Image classification data set "KMC_LiverGrading" (RahulVishal/NITK-liver-cancer-detection on GitHub). Class labels (2): grade 0, grade 1.

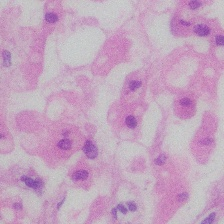
Label: grade 0

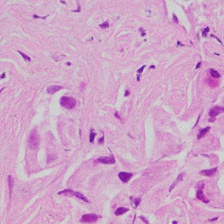
Label: grade 1

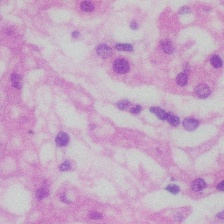
Label: grade 0

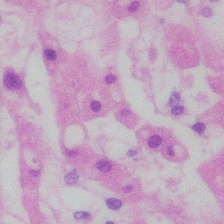
Label: grade 0

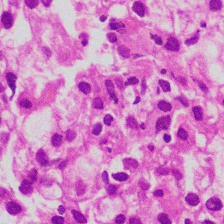
Label: grade 1

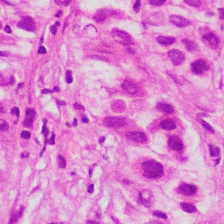
Label: grade 1
